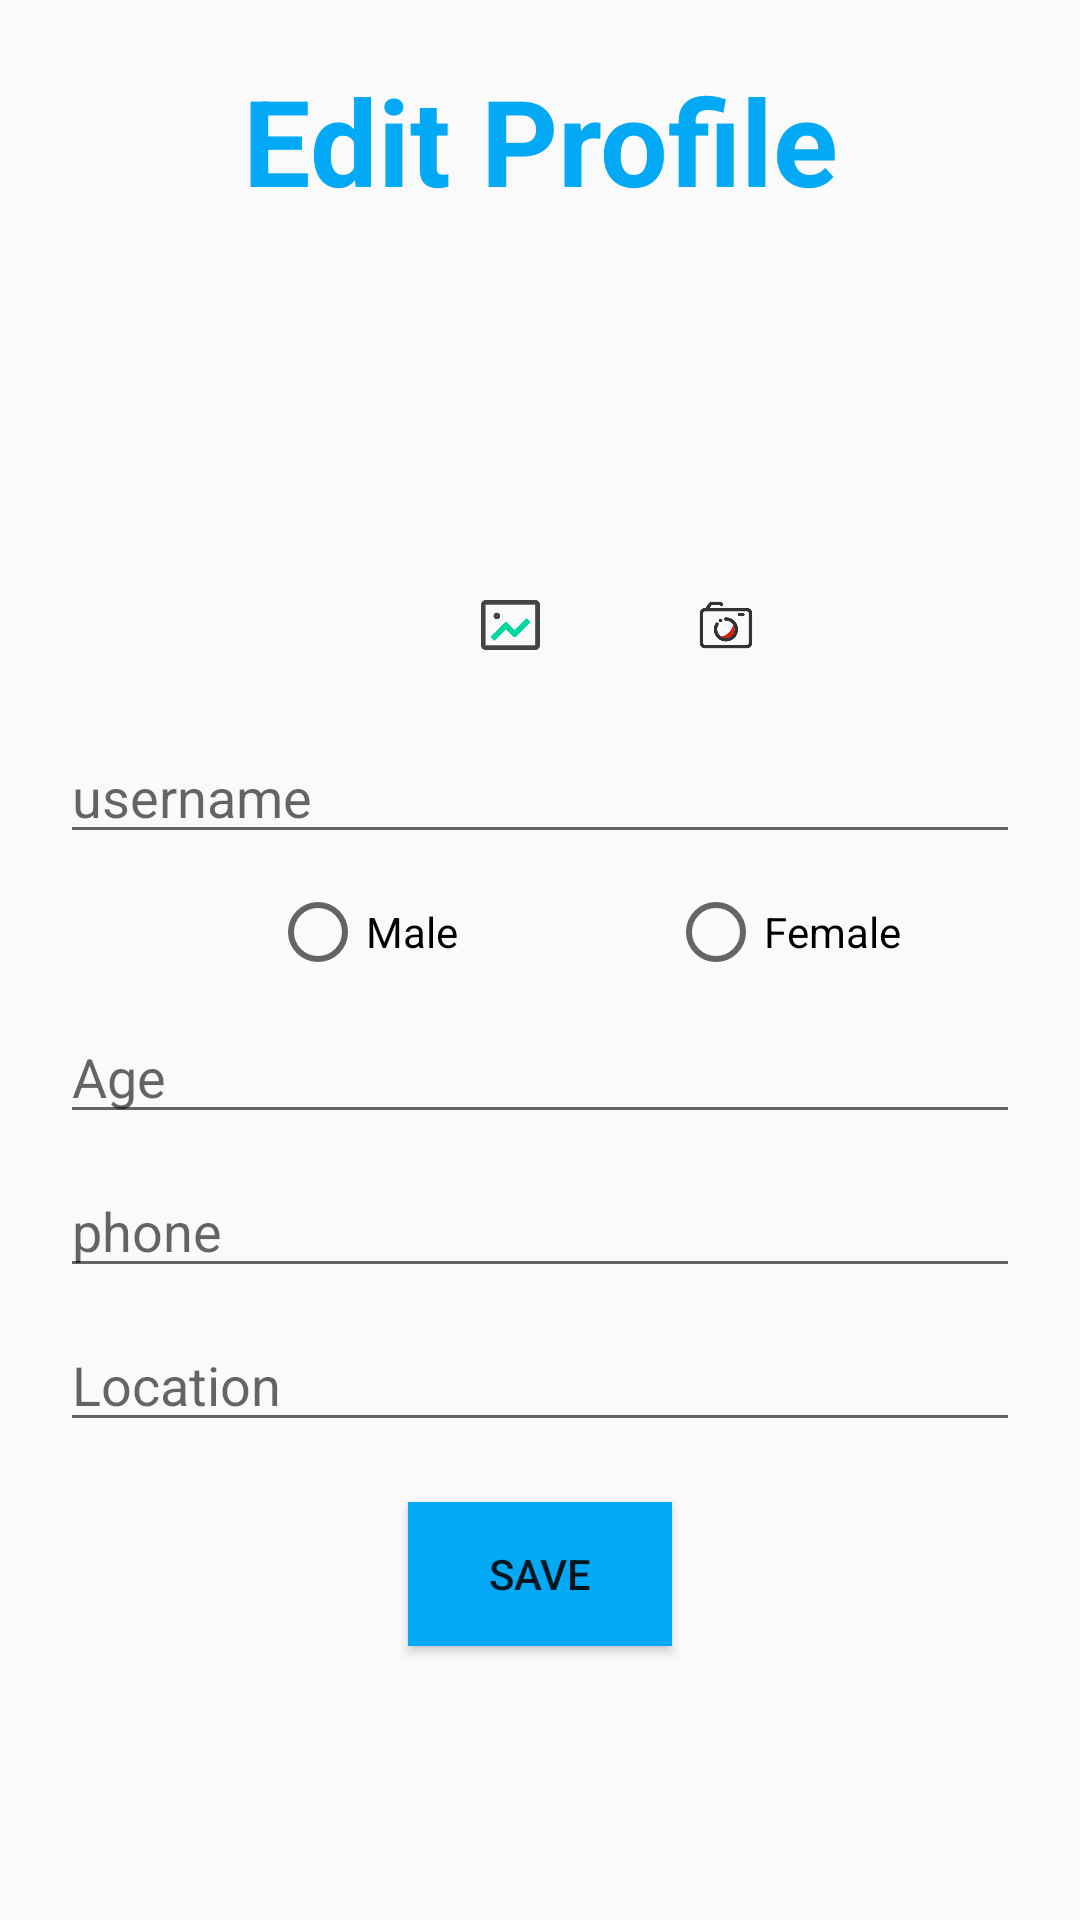

The Android layout XML behind this screen, and the referenced resources:
<!-- AndroidManifest.xml: application theme AppTheme -->
<!-- res/layout/activity_edit_profile.xml -->
<?xml version="1.0" encoding="utf-8"?>
<LinearLayout
    xmlns:android="http://schemas.android.com/apk/res/android"
    xmlns:tools="http://schemas.android.com/tools"
    android:layout_width="match_parent"
    android:layout_height="match_parent"
    android:orientation="vertical"
    android:padding="20dp">

    <RelativeLayout
        android:layout_width="match_parent"
        android:layout_height="wrap_content"
        android:orientation="horizontal">
        <TextView
            android:layout_width="match_parent"
            android:layout_height="wrap_content"
            android:id="@+id/edit_title"
            android:text="Edit Profile"
            android:gravity="center"
            android:textSize="40sp"
            android:textColor="@color/colorSkyBlue"
            android:textStyle="bold"/>
        <ImageView
            android:id="@+id/image_view"
            android:layout_width="70dp"
            android:layout_height="70dp"
            android:layout_below="@+id/edit_title"
            android:layout_centerInParent="true"
            android:layout_marginTop="20dp"
            android:src="@mipmap/header"/>
        <ImageButton
            android:id="@+id/ed_picture"
            android:layout_alignParentLeft="true"
            android:layout_height="30dp"
            android:layout_width="40dp"
            android:src="@drawable/btn_picture"
            android:background="@color/colorTransparent"
            android:scaleType="centerInside"
            android:padding="6dp"
            android:layout_below="@+id/image_view"
            android:layout_marginStart="130dp"
            android:layout_marginTop="30dp"
            android:layout_marginLeft="130dp" />
        <ImageButton
            android:id="@+id/ed_camera"
            android:layout_height="30dp"
            android:layout_width="40dp"
            android:layout_marginStart="32dp"
            android:src="@drawable/btn_camera"
            android:layout_toRightOf="@+id/ed_picture"
            android:layout_below="@+id/image_view"
            android:layout_marginTop="30dp"
            android:background="@color/colorTransparent"
            android:scaleType="centerInside"

            android:padding="5dp"
            android:layout_marginLeft="32dp" />

    </RelativeLayout>

    <LinearLayout
        android:layout_width="match_parent"
        android:layout_height="match_parent"
        android:orientation="vertical">
        <EditText
            android:id="@+id/et_username"
            android:layout_width="match_parent"
            android:layout_height="wrap_content"
            android:hint="username"
            android:text=""
            android:inputType="text"
            android:layout_marginTop="20dp" />
        <RadioGroup
            android:layout_width="match_parent"
            android:layout_height="wrap_content"
            android:layout_marginTop="10dp"

            android:orientation="horizontal"
            android:id="@+id/rg_gender">
            <RadioButton
                android:layout_width="wrap_content"
                android:layout_height="wrap_content"
                android:id="@+id/rb_male"
                android:layout_marginStart="70dp"
                android:text="Male"
                android:layout_marginLeft="70dp" />
            <RadioButton
                android:layout_width="wrap_content"
                android:layout_height="wrap_content"
                android:id="@+id/rb_female"
                android:text="Female"
                android:layout_marginLeft="70dp"
                />

        </RadioGroup>
        <EditText
            android:id="@+id/et_age"
            android:layout_width="match_parent"
            android:layout_height="wrap_content"
            android:hint="Age"
            android:inputType="number"
            android:text=""
            android:layout_marginTop="10dp"/>
        <EditText
            android:id="@+id/et_phone"
            android:layout_width="match_parent"
            android:layout_height="wrap_content"
            android:layout_marginTop="10dp"
            android:text=""
            android:inputType="number"
            android:hint="phone"
            />
        <EditText
            android:id="@+id/et_location"
            android:layout_width="match_parent"
            android:layout_height="wrap_content"
            android:layout_marginTop="10dp"
            android:text=""
            android:inputType="text"
            android:hint="Location"
            />
        <Button
            android:layout_width="wrap_content"
            android:layout_height="wrap_content"
            android:id="@+id/btn_update"
            android:background="@color/colorSkyBlue"
            android:text="Save"
            android:layout_gravity="center"
            android:layout_marginTop="20dp"/>
    </LinearLayout>





</LinearLayout>
<!-- resources referenced by this layout -->
<resources>
  <color name="colorSkyBlue">#03A9F4</color>
  <color name="colorTransparent">#00000000</color>
  <!-- drawable btn_camera: png bitmap (drawable-xxhdpi, 6544 bytes) -->
  <!-- drawable btn_picture: png bitmap (drawable-xxhdpi, 4274 bytes) -->
  <style name="AppTheme" parent="Theme.AppCompat.Light.DarkActionBar">
          
          <item name="colorPrimary">@color/colorPrimary</item>
          <item name="colorPrimaryDark">@color/colorPrimaryDark</item>
          <item name="colorAccent">@color/colorAccent</item>
      </style>
  <color name="colorPrimary">#6200EE</color>
  <color name="colorPrimaryDark">#3700B3</color>
  <color name="colorAccent">#03DAC5</color>
</resources>
